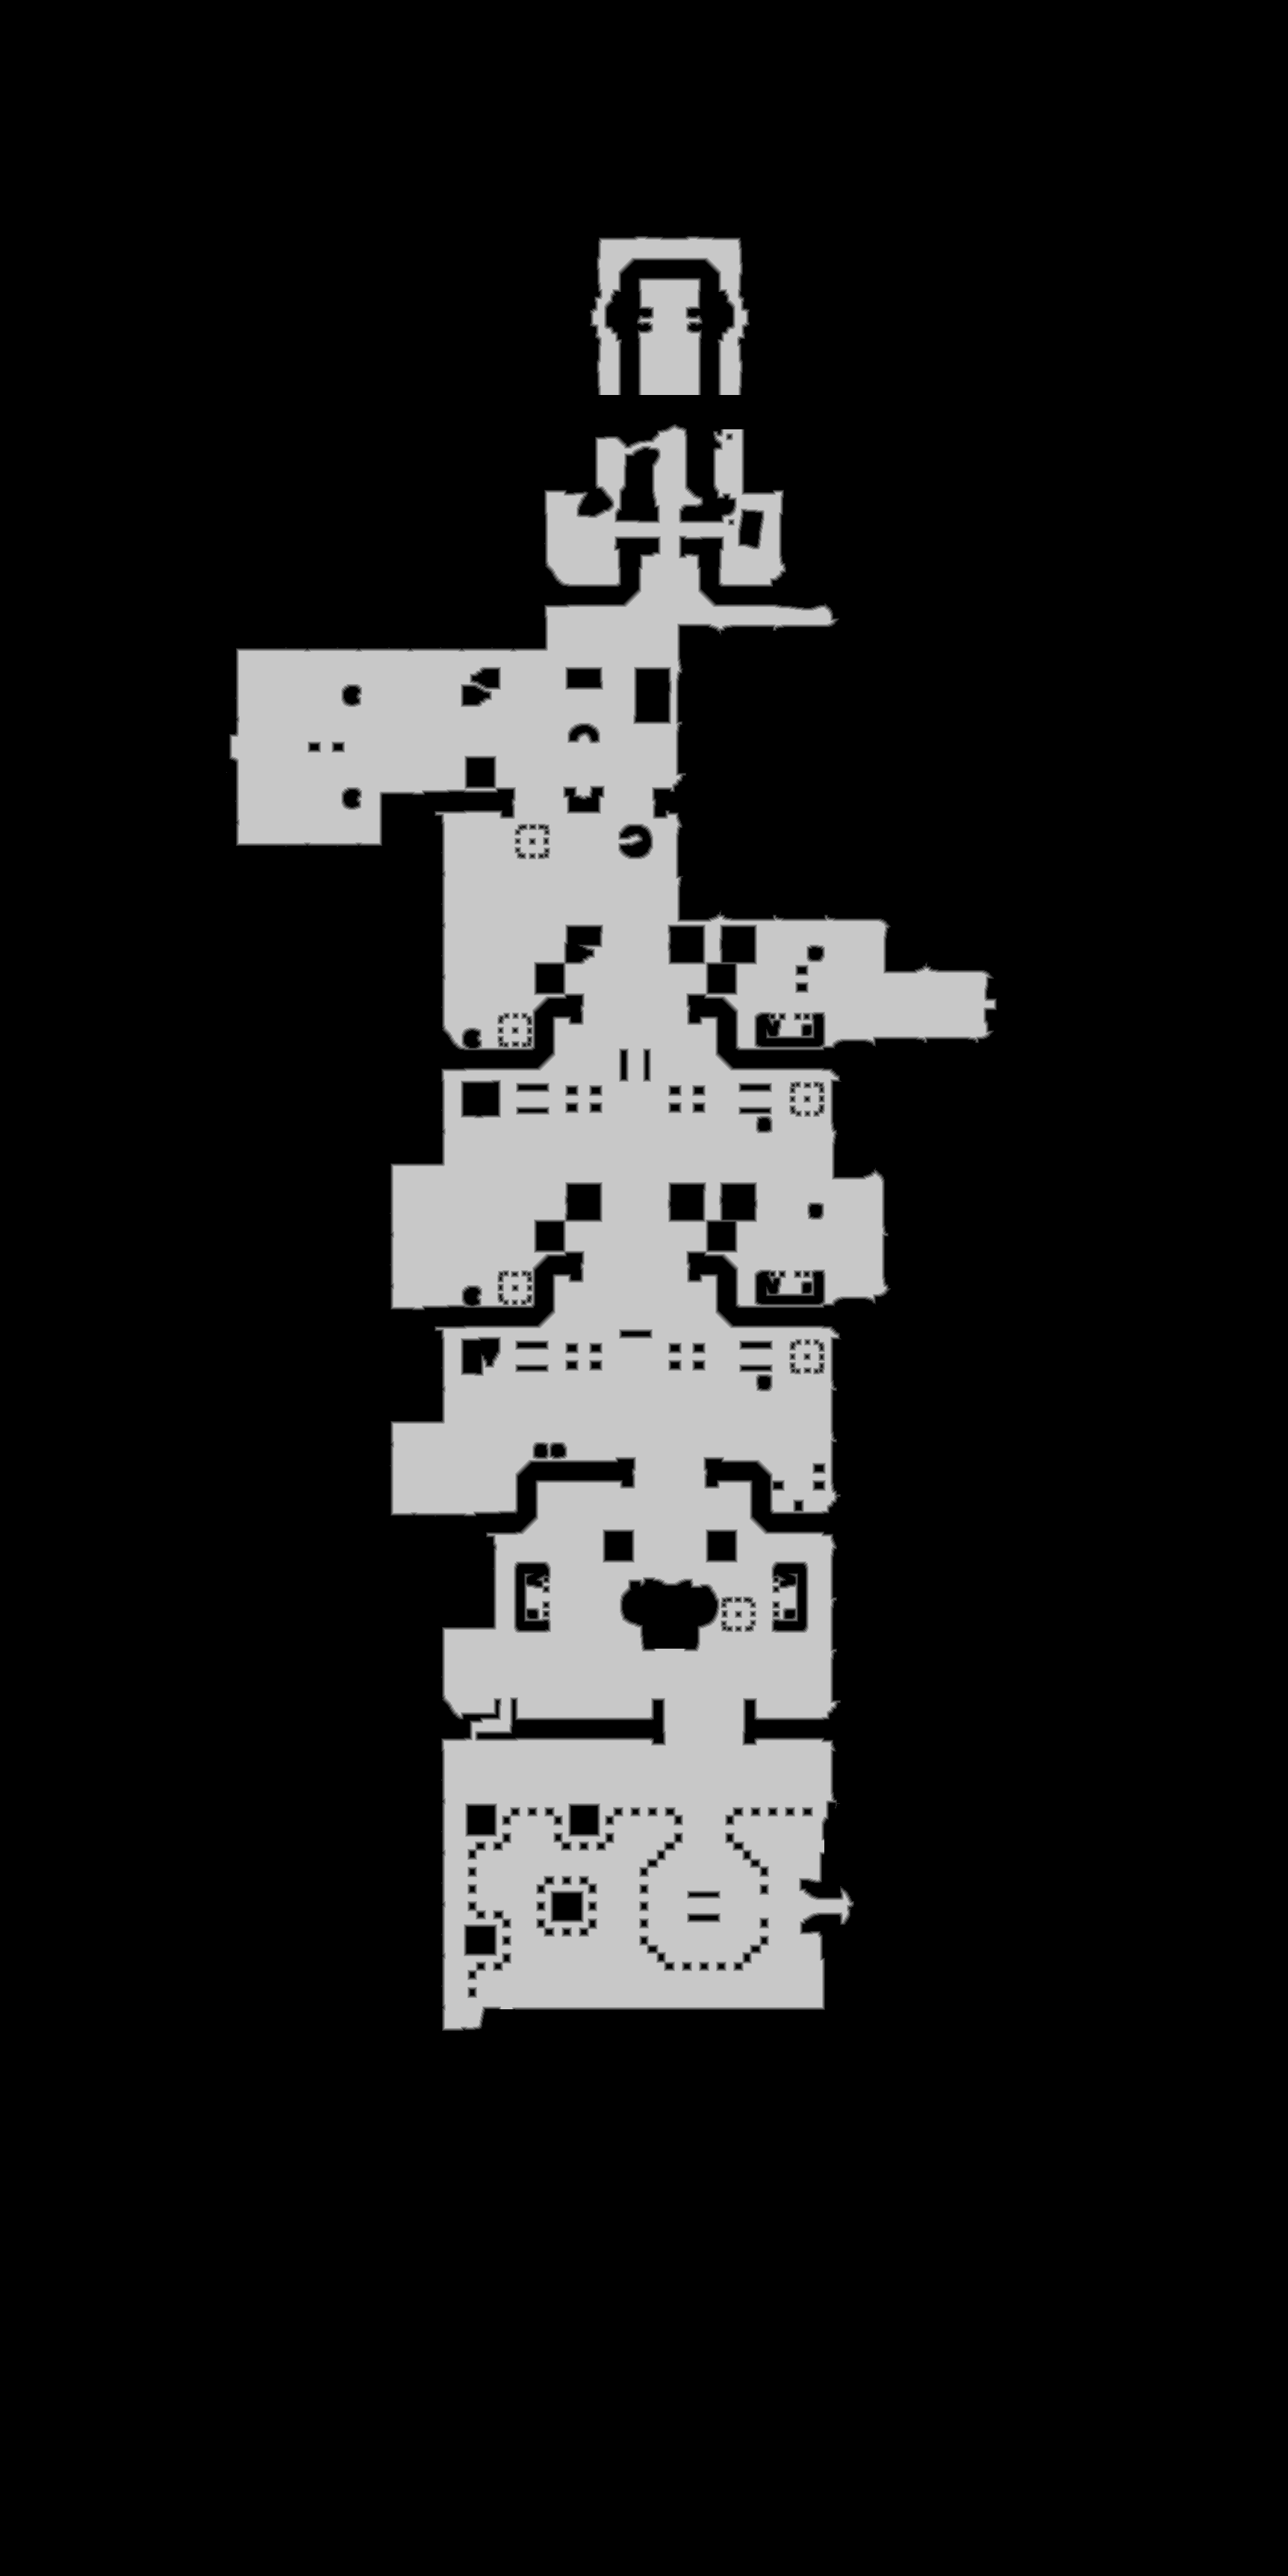

Data behind this chart, as committed beside it:
source	tdt_hull melee
truth	truth_2de8d1023f0.tsv
width	1725
height	3450
nibble	0	4972909
nibble	1	29471
nibble	2	31417
nibble	3	32688
nibble	4	33064
nibble	5	851701
